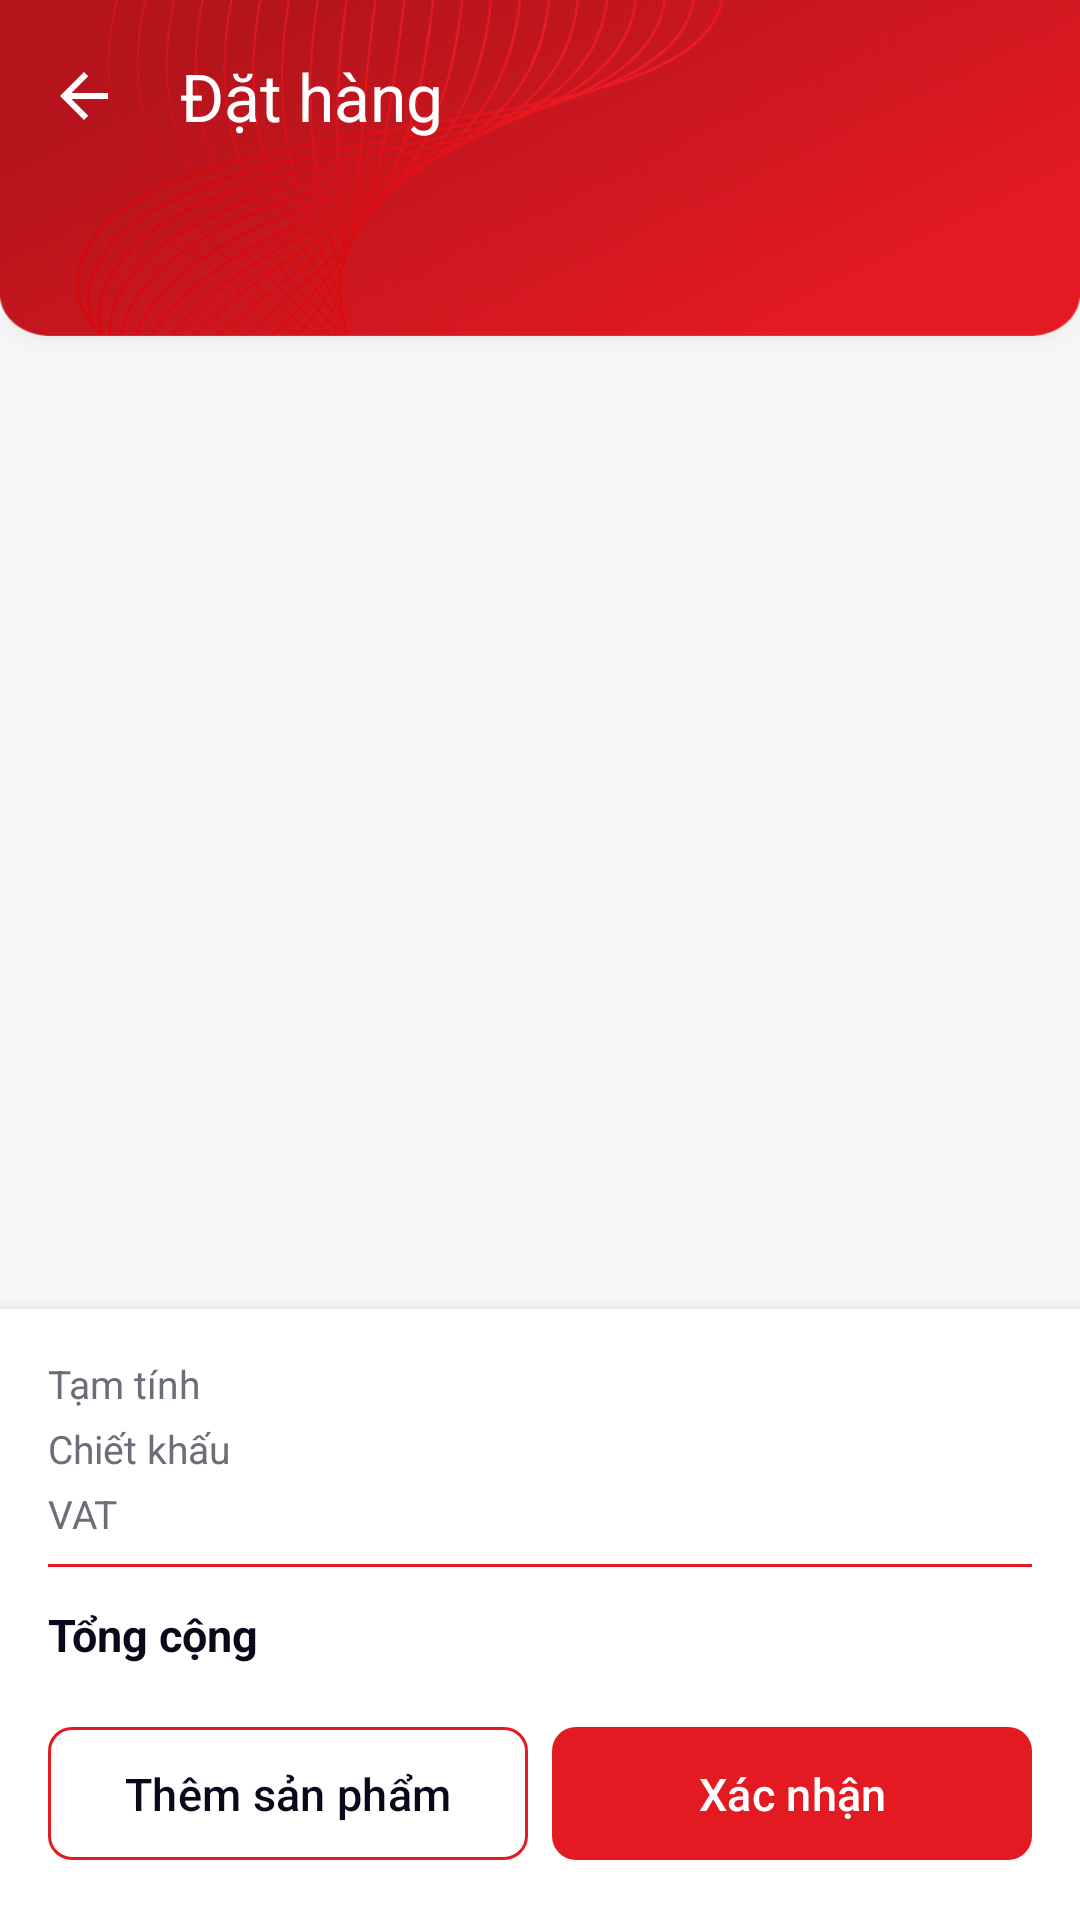

Here is an Android app screen rendered from its layout file. Give the layout XML and the strings, colors and styles it references.
<!-- AndroidManifest.xml: application theme Theme.ESalesSFA -->
<!-- res/layout/fragment_order_edit.xml -->
<?xml version="1.0" encoding="utf-8"?>
<LinearLayout xmlns:android="http://schemas.android.com/apk/res/android"
    xmlns:app="http://schemas.android.com/apk/res-auto"
    xmlns:tools="http://schemas.android.com/tools"
    android:layout_width="match_parent"
    android:layout_height="match_parent"
    android:orientation="vertical"
    android:background="@drawable/img">

    <com.google.android.material.appbar.MaterialToolbar
        android:id="@+id/toolbar"
        style="@style/Sfa.Toolbar"
        android:layout_width="match_parent"
        android:layout_height="?attr/actionBarSize"
        app:navigationIcon="@drawable/ic_arrow_back"
        app:title="@string/action_take_order" />

    <TextView
        android:id="@+id/promotionSummary"
        style="@style/Sfa.Text.Tiny"
        android:layout_width="match_parent"
        android:paddingHorizontal="@dimen/space_lg"
        android:paddingVertical="@dimen/space_sm"
        android:background="@color/stateGreenFaint"
        android:textColor="@color/stateGreen"
        android:visibility="gone"
        tools:text="Áp dụng: KM01, KM06" />

    <FrameLayout
        android:layout_width="match_parent"
        android:layout_height="0dp"
        android:layout_weight="1">

        <androidx.recyclerview.widget.RecyclerView
            android:id="@+id/lineList"
            android:layout_width="match_parent"
            android:layout_height="match_parent"
            android:clipToPadding="false"
            android:paddingBottom="8dp" />

        <TextView
            android:id="@+id/emptyText"
            style="@style/Sfa.Text.Small"
            android:layout_width="match_parent"
            android:layout_height="match_parent"
            android:gravity="center"
            android:padding="@dimen/space_xl"
            android:text="@string/order_empty"
            android:visibility="gone" />
    </FrameLayout>

    
    <LinearLayout
        android:layout_width="match_parent"
        android:layout_height="wrap_content"
        android:orientation="vertical"
        android:background="@color/white"
        android:elevation="8dp"
        android:padding="@dimen/space_lg">

        <LinearLayout
            android:layout_width="match_parent"
            android:layout_height="wrap_content">
            <TextView
                style="@style/Sfa.Text.Small"
                android:layout_width="0dp"
                android:layout_weight="1"
                android:text="@string/order_subtotal" />
            <TextView
                android:id="@+id/subTotal"
                style="@style/Sfa.Text.Small"
                android:textColor="@color/textDark"
                tools:text="10.000.000" />
        </LinearLayout>

        <LinearLayout
            android:layout_width="match_parent"
            android:layout_height="wrap_content"
            android:layout_marginTop="@dimen/space_xs">
            <TextView
                style="@style/Sfa.Text.Small"
                android:layout_width="0dp"
                android:layout_weight="1"
                android:text="@string/order_discount" />
            <TextView
                android:id="@+id/discountTotal"
                style="@style/Sfa.Text.Small"
                android:textColor="@color/stateGreen"
                tools:text="-500.000" />
        </LinearLayout>

        <LinearLayout
            android:layout_width="match_parent"
            android:layout_height="wrap_content"
            android:layout_marginTop="@dimen/space_xs">
            <TextView
                style="@style/Sfa.Text.Small"
                android:layout_width="0dp"
                android:layout_weight="1"
                android:text="@string/order_vat" />
            <TextView
                android:id="@+id/vatTotal"
                style="@style/Sfa.Text.Small"
                android:textColor="@color/textDark"
                tools:text="760.000" />
        </LinearLayout>

        <View
            android:layout_width="match_parent"
            android:layout_height="1dp"
            android:layout_marginVertical="@dimen/space_sm"
            android:background="@color/lineGray" />

        <LinearLayout
            android:layout_width="match_parent"
            android:layout_height="wrap_content"
            android:gravity="center_vertical">
            <TextView
                style="@style/Sfa.Text.Body"
                android:layout_width="0dp"
                android:layout_weight="1"
                android:textStyle="bold"
                android:text="@string/order_total" />
            <TextView
                android:id="@+id/grandTotal"
                style="@style/Sfa.Text.Number"
                tools:text="10.260.000" />
        </LinearLayout>

        <LinearLayout
            android:layout_width="match_parent"
            android:layout_height="wrap_content"
            android:layout_marginTop="@dimen/space_md"
            android:orientation="horizontal">

            <com.google.android.material.button.MaterialButton
                android:id="@+id/addProductButton"
                style="@style/Sfa.Button.Outlined"
                android:layout_width="0dp"
                android:layout_weight="1"
                android:text="@string/order_add_product" />

            <com.google.android.material.button.MaterialButton
                android:id="@+id/confirmButton"
                style="@style/Sfa.Button"
                android:layout_width="0dp"
                android:layout_weight="1"
                android:layout_marginStart="@dimen/space_sm"
                android:text="@string/order_confirm" />
        </LinearLayout>
    </LinearLayout>
</LinearLayout>
<!-- resources referenced by this layout -->
<resources>
  <color name="lineGray">@color/brandRed</color>
  <color name="stateGreen">#04A489</color>
  <color name="stateGreenFaint">#1A04A489</color>
  <color name="textDark">#0A091B</color>
  <color name="white">#FFFFFFFF</color>
  <dimen name="space_lg">16dp</dimen>
  <dimen name="space_md">12dp</dimen>
  <dimen name="space_sm">8dp</dimen>
  <dimen name="space_xl">24dp</dimen>
  <dimen name="space_xs">4dp</dimen>
  <!-- drawable ic_arrow_back (drawable) -->
  <?xml version="1.0" encoding="utf-8"?>
  <vector xmlns:android="http://schemas.android.com/apk/res/android"
      android:width="24dp"
      android:height="24dp"
      android:viewportWidth="24"
      android:viewportHeight="24"
      android:tint="@color/white">
      <path
          android:fillColor="@android:color/white"
          android:pathData="M20,11H7.83l5.59,-5.59L12,4l-8,8 8,8 1.41,-1.41L7.83,13H20v-2z" />
  </vector>
  <string name="action_take_order">Đặt hàng</string>
  <string name="order_add_product">Thêm sản phẩm</string>
  <string name="order_confirm">Xác nhận</string>
  <string name="order_discount">Chiết khấu</string>
  <string name="order_empty">Chưa có sản phẩm nào.\nBấm “Thêm sản phẩm” để bắt đầu.</string>
  <string name="order_subtotal">Tạm tính</string>
  <string name="order_total">Tổng cộng</string>
  <string name="order_vat">VAT</string>
  <style name="Sfa.Button" parent="Widget.Material3.Button">
          <item name="android:layout_width">match_parent</item>
          <item name="android:layout_height">wrap_content</item>
          <item name="cornerRadius">@dimen/card_radius</item>
          <item name="android:paddingVertical">@dimen/space_md</item>
          <item name="android:textSize">@dimen/text_body</item>
      </style>
  <style name="Sfa.Text.Body" parent="Sfa.Text">
          <item name="android:textSize">@dimen/text_body</item>
      </style>
  <style name="Sfa.Text.Number" parent="Sfa.Text">
          <item name="android:textSize">@dimen/text_number</item>
          <item name="android:textStyle">bold</item>
          <item name="android:textColor">@color/brandRed</item>
      </style>
  <style name="Sfa.Text.Small" parent="Sfa.Text">
          <item name="android:textSize">@dimen/text_small</item>
          <item name="android:textColor">@color/textGrayDark</item>
      </style>
  <style name="Sfa.Text.Tiny" parent="Sfa.Text">
          <item name="android:textSize">@dimen/text_tiny</item>
          <item name="android:textColor">@color/textGray</item>
      </style>
  <style name="Sfa.Toolbar" parent="Widget.Material3.Toolbar">
          <item name="android:background">@android:color/transparent</item>
          <item name="titleTextColor">@color/white</item>
          <item name="subtitleTextColor">@color/white</item>
          <item name="navigationIconTint">@color/white</item>
          <item name="android:elevation">2dp</item>
      </style>
  <style name="Theme.ESalesSFA" parent="Base.Theme.ESalesSFA" />
  <color name="brandRed">#E41A23</color>
  <dimen name="card_radius">8dp</dimen>
  <dimen name="text_body">15sp</dimen>
  <style name="Sfa.Text" parent="">
          <item name="android:layout_width">wrap_content</item>
          <item name="android:layout_height">wrap_content</item>
          <item name="android:textColor">@color/textDark</item>
      </style>
  <dimen name="text_number">22sp</dimen>
  <dimen name="text_small">13sp</dimen>
  <color name="textGrayDark">#6D6D7A</color>
  <dimen name="text_tiny">11sp</dimen>
  <color name="textGray">#A4A4A8</color>
  <color name="brandRedFaint">#1AE41A23</color>
  <color name="brandRedDark">#B6141C</color>
  <color name="stateBlue">#2D2DFE</color>
  <color name="surfaceGray">#F7F7F8</color>
  <style name="ThemeOverlay.Sfa.Dialog" parent="ThemeOverlay.Material3.MaterialAlertDialog">
          <item name="colorPrimary">@color/brandRed</item>
      </style>
</resources>
